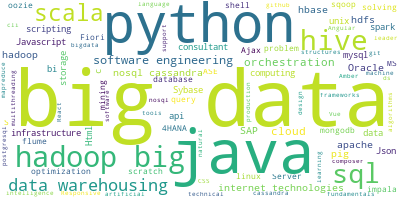

Data behind this chart, as committed beside it:
, company, year_of_experience, description, skills, link
0, HUDDLEUP??     (More Jobs), 4 - 8 yrs, Huddle Up LearningRole:      Front End D…, HTML  ,  CSS  ,  JavaScript frameworks  …, https://www.timesjobs.com/job-detail/fro…
1, Electrobrain modern technologies pvt ltd…, 3 - 5 yrs, THE ROLEHands-on experience in Leading l…, SAP Fiori  ,  SAP S  /  4HANA  ,  Oracle…, https://www.timesjobs.com/job-detail/bus…
2, Electrobrain modern technologies pvt ltd…, 3 - 5 yrs, THE ROLEHands-on experience in Leading l…, SAP Fiori  ,  SAP S  /  4HANA  ,  Oracle…, https://www.timesjobs.com/job-detail/sap…
3, Resource Valley??     (More Jobs), 3 - 8 yrs, Knowledge in Big Data technologiesHadoop…, bigdata  ,  hadoop  ,  spark  ,  Hive, https://www.timesjobs.com/job-detail/sr-…
4, CANVAS27.com Consultant??     (More Jobs…, 1 - 6 yrs, Solid background on building data pipeli…, cloud  ,  python  ,  java  ,  query opti…, https://www.timesjobs.com/job-detail/dat…
5, CANVAS27.com Consultant??     (More Jobs…, 1 - 6 yrs, Solid background on building data pipeli…, cloud  ,  python  ,  java  ,  query opti…, https://www.timesjobs.com/job-detail/dat…
6, Forstaffing, 5 - 8 yrs, Ideally with relevant experience in the …, apache  ,  hadoop  ,  big data  ,  sql, https://www.timesjobs.com/job-detail/big…
7, MOUNT TALENT CONSULTING, 1 - 4 yrs, Roles and ResponsibiesProficient underst…, hive  ,  bi  ,  impala  ,  pig  ,  big d…, https://www.timesjobs.com/job-detail/big…
8, Analytics Vidhya, 5 - 7 yrs, Job Description and Responsibilities:4  …, hive  ,  sql  ,  pig  ,  java  ,  apache…, https://www.timesjobs.com/job-detail/big…
9, TALPRO, 5 - 8 yrs, ResponsibilitiesResponsible to Ingest da…, internet technologies  ,  java  ,  apach…, https://www.timesjobs.com/job-detail/dat…
10, Analytics Vidhya, 4 - 8 yrs, Our Big Data capability team is hiring t…, hive  ,  c    ,  scala  ,  pig  ,  sql  …, https://www.timesjobs.com/job-detail/lea…
11, TALPRO, 5 - 8 yrs, Roles and ResponsibilitiesThis role requ…, technical leader  ,  bi  ,  data warehou…, https://www.timesjobs.com/job-detail/big…
12, FresherMart, 2 - 4 yrs, Seeking experienced BigData  /  NOSQL de…, fundamentals  ,  hive  ,  scala  ,  stor…, https://www.timesjobs.com/job-detail/big…
13, The Economist Intelligence Unit, 5 - 8 yrs, With a growing global subscriber base an…, hive  ,  orchestration  ,  scala  ,  jav…, https://www.timesjobs.com/job-detail/dat…
14, The Economist Intelligence Unit, 2 - 4 yrs, With a growing global subscriber base an…, hive  ,  orchestration  ,  scala  ,  jav…, https://www.timesjobs.com/job-detail/dat…
15, The Economist Group, 5 - 8 yrs, The Economist Group is the leading sourc…, hive  ,  orchestration  ,  scala  ,  jav…, https://www.timesjobs.com/job-detail/dat…
16, The Economist Group, 2 - 4 yrs, With a growing global subscriber base an…, hive  ,  orchestration  ,  scala  ,  jav…, https://www.timesjobs.com/job-detail/dat…
17, Beno Staffing, 4 - 7 yrs, What do we do at BluePi:BluePi is a born…, hive  ,  python  ,  scala  ,  bi  ,  dat…, https://www.timesjobs.com/job-detail/big…
18, Nihilent Technologies Pvt. Ltd., 5 - 8 yrs, Skills: Monitoring ,  building human-fau…, python  ,  data mining  ,  sql  ,  hadoo…, https://www.timesjobs.com/job-detail/dat…
19, Randstad MENA, 0 - 3 yrs, job description data engineer- azure / a…, python  ,  orchestration  ,  composer  ,…, https://www.timesjobs.com/job-detail/dat…
20, TALPRO, 2 - 7 yrs, SE / SSE- strong Exp in Java with some e…, hive  ,  internet technologies  ,  java …, https://www.timesjobs.com/job-detail/big…
21, TALPRO, 3 - 10 yrs, SSE- strong Exp in Java with some exposu…, hive  ,  algorithms  ,  sql  ,  internet…, https://www.timesjobs.com/job-detail/big…
22, CAREERXPERTS CONSULTING, 2 - 4 yrs, As a data engineer ,  you will design , …, hive  ,  scala  ,  data mining  ,  data …, https://www.timesjobs.com/job-detail/dat…
23, Adobe Systems Ltd, 10 - 13 yrs, Our CompanyChanging the world through di…, python  ,  scala  ,  data warehousing  ,…, https://www.timesjobs.com/job-detail/dat…
24, JobsLo Consultants, 3 - 6 yrs, Job Description :Our Ideal Candidate : Y…, hive  ,  problem solving  ,  ds  ,  prod…, https://www.timesjobs.com/job-detail/dat…
